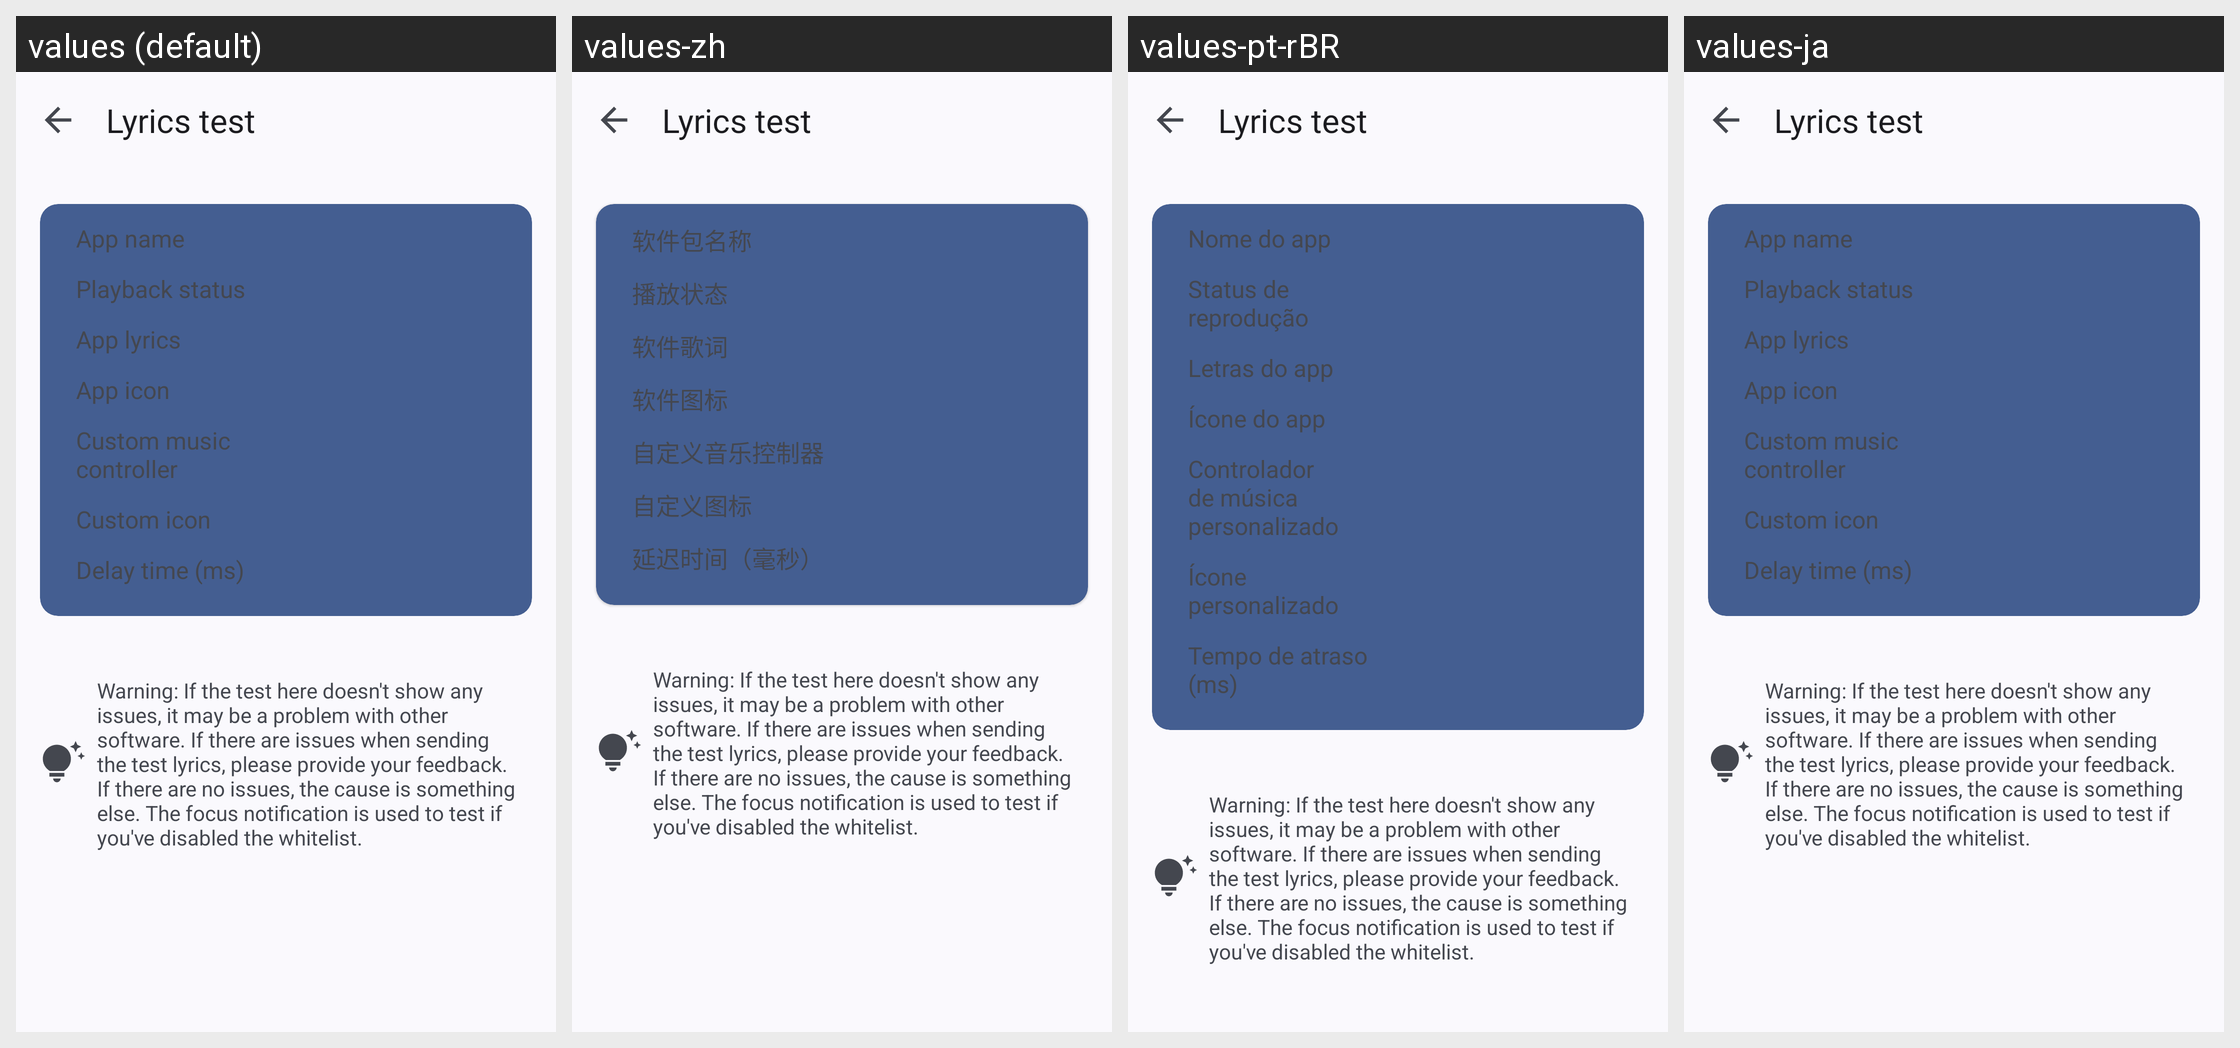

This grid shows one Android layout under several languages. Give, for every string resource on the screen, its name, the default text and each shown locale's text.
Android screen res/layout/test.xml rendered under 4 locales, left to right: values (default), values-zh, values-pt-rBR, values-ja. Device: Nexus 5 (rendered at 1080×1920; each locale shown at half size, 540×960, under a caption strip naming it); theme Theme.MyApplication.
Strings drawn on this screen, with the default value and each locale's value (text and hints the layout hard-codes, and strings that could not be matched under every locale, appear in the picture but are not listed):

testlyric
  values: Lyrics test
  values-zh: Lyrics test  [not translated; the default value is used]
  values-pt-rBR: Lyrics test  [not translated; the default value is used]
  values-ja: Lyrics test  [not translated; the default value is used]

testlyric_tips
  values: Warning: If the test here doesn't show any issues, it may be a problem with other software. If there are issues when sending the test lyrics, please provide your feedback. If there are no issues, the cause is something else. The focus notification is used to test if you've disabled the whitelist.
  values-zh: Warning: If the test here doesn't show any issues, it may be a problem with other software. If there are issues when sending the test lyrics, please provide your feedback. If there are no issues, the cause is something else. The focus notification is used to test if you've disabled the whitelist.  [not translated; the default value is used]
  values-pt-rBR: Warning: If the test here doesn't show any issues, it may be a problem with other software. If there are issues when sending the test lyrics, please provide your feedback. If there are no issues, the cause is something else. The focus notification is used to test if you've disabled the whitelist.  [not translated; the default value is used]
  values-ja: Warning: If the test here doesn't show any issues, it may be a problem with other software. If there are issues when sending the test lyrics, please provide your feedback. If there are no issues, the cause is something else. The focus notification is used to test if you've disabled the whitelist.  [not translated; the default value is used]

test_app_name
  values: App name
  values-zh: 软件包名称
  values-pt-rBR: Nome do app
  values-ja: App name  [not translated; the default value is used]

test_app_play
  values: Playback status
  values-zh: 播放状态
  values-pt-rBR: Status de reprodução
  values-ja: Playback status  [not translated; the default value is used]

test_app_lyric
  values: App lyrics
  values-zh: 软件歌词
  values-pt-rBR: Letras do app
  values-ja: App lyrics  [not translated; the default value is used]

test_app_icon
  values: App icon
  values-zh: 软件图标
  values-pt-rBR: Ícone do app
  values-ja: App icon  [not translated; the default value is used]

test_app_useOwnMusicController
  values: Custom music controller
  values-zh: 自定义音乐控制器
  values-pt-rBR: Controlador de música personalizado
  values-ja: Custom music controller  [not translated; the default value is used]

test_app_customIcon
  values: Custom icon
  values-zh: 自定义图标
  values-pt-rBR: Ícone personalizado
  values-ja: Custom icon  [not translated; the default value is used]

test_app_delay
  values: Delay time (ms)
  values-zh: 延迟时间（毫秒）
  values-pt-rBR: Tempo de atraso (ms)
  values-ja: Delay time (ms)  [not translated; the default value is used]
